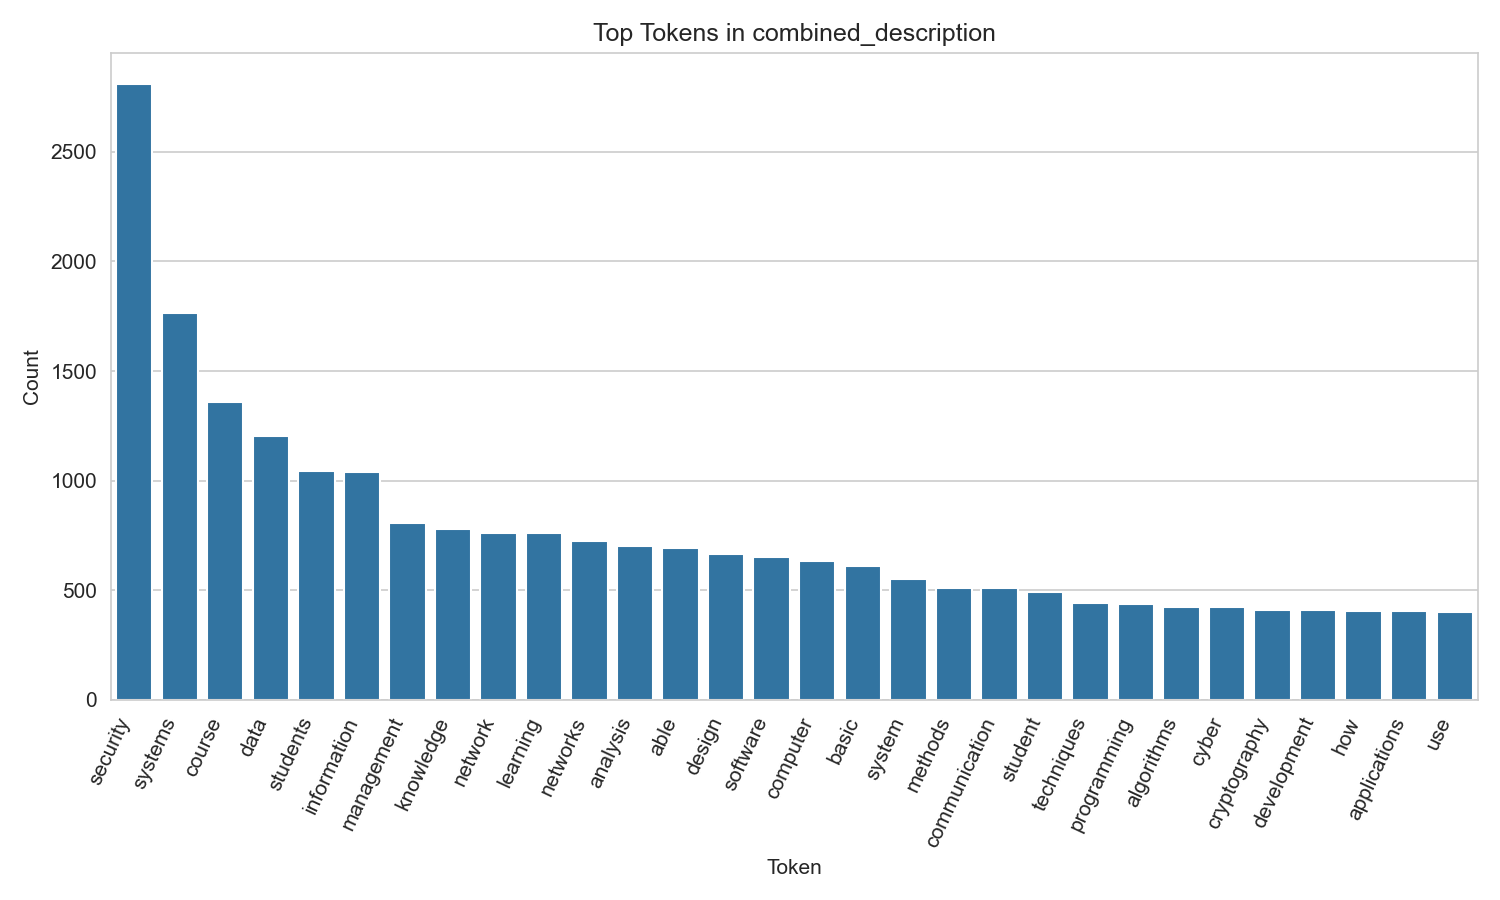

Source data for this figure (header and first rows):
token, count
security, 2810
systems, 1765
course, 1361
data, 1203
students, 1046
information, 1041
management, 805
knowledge, 779
network, 761
learning, 760
networks, 724
analysis, 701
able, 694
design, 667
software, 650
computer, 634
basic, 609
system, 550
methods, 510
communication, 508
student, 490
techniques, 443
programming, 439
algorithms, 424
cyber, 423
cryptography, 410
development, 408
how, 405
applications, 403
use, 400
digital, 388
concepts, 383
understand, 377
protocols, 350
tools, 345
risk, 344
application, 344
introduction, 332
principles, 325
privacy, 322
technologies, 320
cybersecurity, 312
problems, 304
different, 296
control, 292
access, 292
apply, 291
protection, 289
project, 288
models, 281
skills, 277
practical, 274
know, 271
secure, 262
related, 259
operating, 256
main, 255
language, 253
engineering, 252
understanding, 252
... 40 more rows
